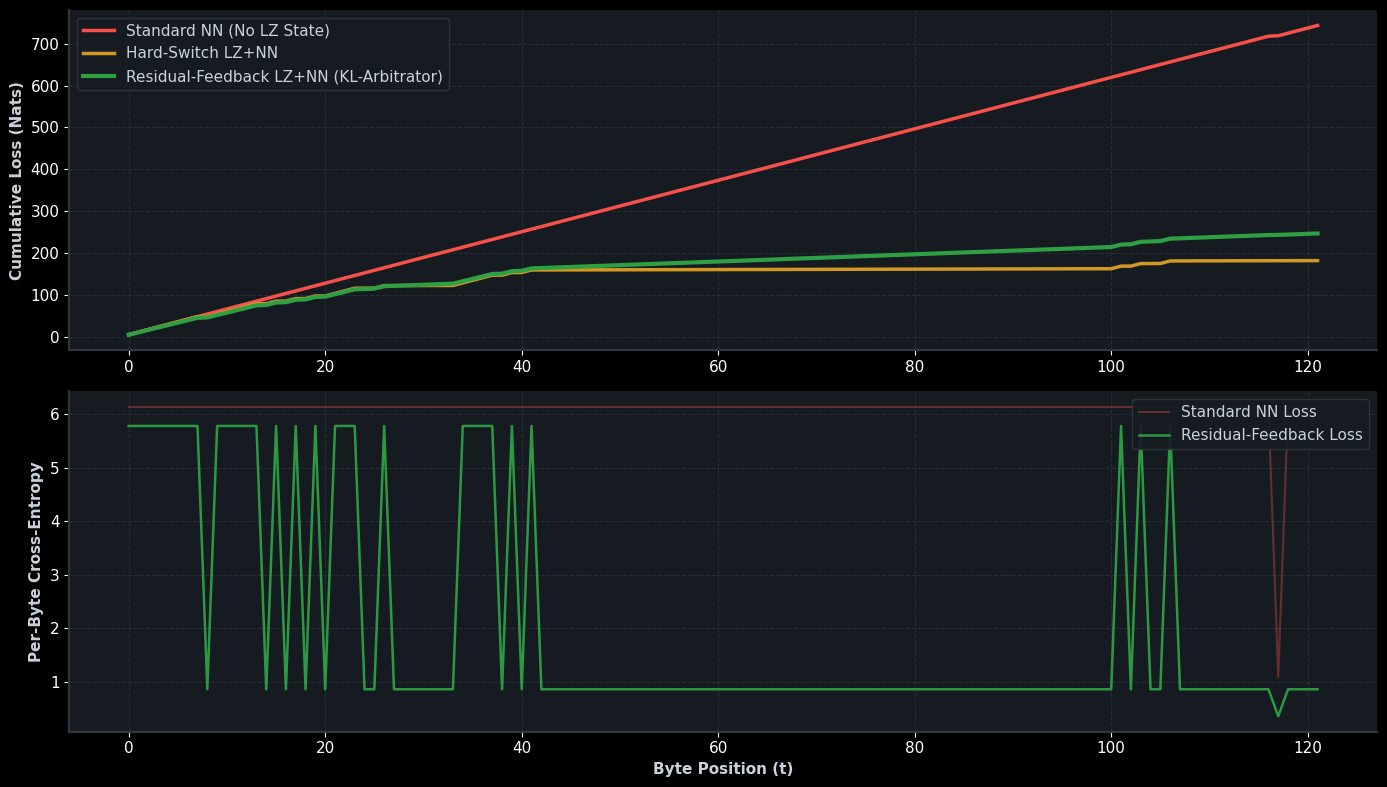

Here is the Python script that generated this plot: (Note: this script raises an exception after producing the figure.)
import numpy as np
import matplotlib.pyplot as plt
from scipy.special import softmax

# Ultra-clean GitHub Dark Theme
plt.style.use('dark_background')
plt.rcParams['font.sans-serif'] = 'DejaVu Sans'
plt.rcParams['font.size'] = 11
plt.rcParams['axes.edgecolor'] = '#30363d'
plt.rcParams['axes.linewidth'] = 1.5

class LZ77Engine:
    def __init__(self, window_size=256, max_match_len=16):
        self.window_size = window_size
        self.max_match_len = max_match_len

    def find_match(self, data, pos):
        start_win = max(0, pos - self.window_size)
        window = data[start_win:pos]
        best_len = 0
        best_dist = 0
        for l in range(1, min(self.max_match_len, len(data) - pos) + 1):
            substring = data[pos:pos+l]
            found_idx = -1
            for i in range(len(window) - l + 1):
                if window[i:i+l] == substring:
                    found_idx = i
            if found_idx != -1:
                best_len = l
                best_dist = len(window) - found_idx
            else:
                break
        return best_len, best_dist

class ResidualFeedbackLZNN:
    def __init__(self, vocab_size=256):
        self.vocab_size = vocab_size

    def predict_heads(self, S_t, context_bytes):
        is_match, match_len, match_dist, literal_run = S_t
        p_match = np.ones(self.vocab_size) * (0.05 / self.vocab_size)
        if is_match and len(context_bytes) >= match_dist:
            copied_byte = context_bytes[-match_dist]
            p_match[copied_byte] += 0.95
        p_match /= np.sum(p_match)

        p_literal = np.ones(self.vocab_size) / self.vocab_size
        if len(context_bytes) > 0:
            last_byte = context_bytes[-1]
            p_literal[(last_byte + 1) % self.vocab_size] += 0.6
            p_literal[last_byte] += 0.2
        p_literal /= np.sum(p_literal)

        p_gated = 0.4 * p_match + 0.6 * p_literal
        return np.vstack([p_match, p_literal, p_gated])

def run_simulation():
    np.random.seed(42)
    sample_text = b"THE_QUICK_BROWN_FOX_JUMPS_OVER_THE_LAZY_DOG_THE_QUICK_BROWN_FOX_HAS_REPETITIONS_THE_QUICK_BROWN_FOX_SAMPLE_DATA_TEXT_STREAM"
    data = list(sample_text)
    
    lz = LZ77Engine(window_size=64, max_match_len=8)
    model = ResidualFeedbackLZNN(vocab_size=256)
    
    literal_run = 0
    standard_nn_losses = []
    residual_lz_nn_losses = []
    kl_arbitrator_losses = []
    
    alpha, beta, gamma = 1.2, 0.8, 1.5
    
    for t in range(1, len(data)):
        target_byte = data[t]
        context = data[:t]
        match_len, match_dist = lz.find_match(data, t)
        is_match = 1 if match_len > 0 else 0
        literal_run = 0 if is_match else literal_run + 1
            
        S_t = (is_match, match_len, match_dist, literal_run)
        p_experts = model.predict_heads(S_t, context)
        p_consensus = np.mean(p_experts, axis=0)
        
        eps = 1e-12
        L_i = -np.log(p_experts[:, target_byte] + eps)
        V_i = (L_i - np.mean(L_i))**2
        A_i = np.zeros(3)
        for i in range(3):
            A_i[i] = -np.sum(p_experts[i] * np.log((p_experts[i] + eps) / (p_consensus + eps)))
            
        logits = -alpha * L_i - beta * V_i + gamma * A_i
        w_kl = softmax(logits)
        p_final_kl = np.dot(w_kl, p_experts)
        
        standard_nn_losses.append(-np.log(p_experts[1, target_byte] + eps))
        residual_lz_nn_losses.append(-np.log(p_experts[0 if is_match else 1, target_byte] + eps))
        kl_arbitrator_losses.append(-np.log(p_final_kl[target_byte] + eps))

    # ==========================================
    # CZYSTY, MODERN WYKRES (BEZ NORMALA TYTUŁÓW I NAZW PRODUKTU)
    # ==========================================
    fig, axs = plt.subplots(2, 1, figsize=(14, 8), facecolor='#0d1117')

    for ax in axs:
        ax.set_facecolor('#161b22')
        ax.grid(True, linestyle='--', alpha=0.15, color='#8b949e')
        ax.spines['top'].set_visible(False)
        ax.spines['right'].set_visible(False)

    cum_std = np.cumsum(standard_nn_losses)
    cum_res = np.cumsum(residual_lz_nn_losses)
    cum_kl = np.cumsum(kl_arbitrator_losses)
    
    # Subplot 1: Cumulative Loss
    axs[0].plot(cum_std, label='Standard NN (No LZ State)', color='#f85149', linewidth=2.5)
    axs[0].plot(cum_res, label='Hard-Switch LZ+NN', color='#d29922', linewidth=2.5)
    axs[0].plot(cum_kl, label='Residual-Feedback LZ+NN (KL-Arbitrator)', color='#2ea043', linewidth=3)
    axs[0].set_ylabel("Cumulative Loss (Nats)", color='#c9d1d9', fontweight='bold')
    axs[0].legend(facecolor='#161b22', edgecolor='#30363d', labelcolor='#c9d1d9', framealpha=0.9, loc='upper left')

    # Subplot 2: Instantaneous Loss
    axs[1].plot(standard_nn_losses, alpha=0.35, color='#f85149', label='Standard NN Loss')
    axs[1].plot(kl_arbitrator_losses, color='#2ea043', alpha=0.95, linewidth=1.8, label='Residual-Feedback Loss')
    axs[1].set_xlabel("Byte Position (t)", color='#c9d1d9', fontweight='bold')
    axs[1].set_ylabel("Per-Byte Cross-Entropy", color='#c9d1d9', fontweight='bold')
    axs[1].legend(facecolor='#161b22', edgecolor='#30363d', labelcolor='#c9d1d9', framealpha=0.9, loc='upper right')

    plt.tight_layout()
    out_img = "/home/moonlight/Pulpit/PHANTOMAI/0moon_light_c2_benchmark.png"
    plt.savefig(out_img, dpi=300, facecolor=fig.get_facecolor())
    print(f"Wygenerowano czysty wykres: {out_img}")

if __name__ == '__main__':
    run_simulation()
 
